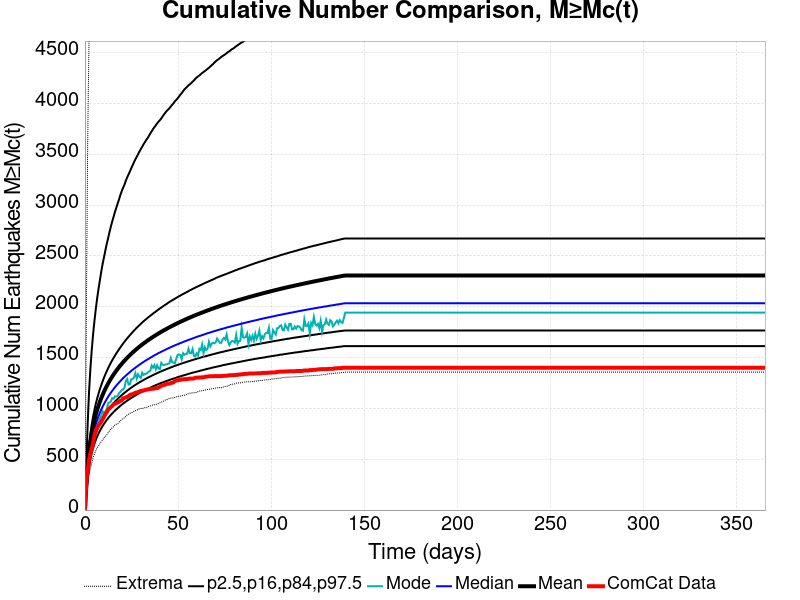

Data behind this chart, as committed beside it:
Time (days), ComCat Data, Simulation Mean, Simulation Median, Simulation Mode, Simulation Minimum, Simulation Maximum, 2.5 %-ile, 16 %-ile, 84 %-ile, 97.5 %-ile
0.0, 0.0, 0.0, 0.0, 0.0, 0.0, 0.0, 0.0, 0.0, 0.0, 0.0
0.732, 269.0, 234.3, 217.0, 207.0, 124.0, 1842, 172.0, 192.0, 259.0, 443.0
1.464, 393.0, 427.2, 391.0, 376.0, 256.0, 3619, 316.0, 347.0, 471.0, 848.0
2.196, 489.0, 570.9, 519.0, 497.0, 348.0, 4644, 422.0, 462.0, 632.0, 1160
2.928, 559.0, 676.4, 612.0, 587.0, 410.0, 5713, 499.0, 545.0, 750.0, 1393
3.66, 604.0, 760, 686.0, 666.0, 462.0, 6374, 561.0, 611.0, 843.0, 1575
4.392, 662.0, 829.4, 748.0, 715.0, 519.0, 6812, 611.0, 665.0, 921.0, 1733
5.124, 735.0, 888.9, 801.0, 748.0, 553.0, 7132, 654.0, 711.0, 987.0, 1864
5.856, 784.0, 941, 847.0, 782.0, 586.0, 7394, 691.0, 752.0, 1047, 1982
6.588, 811.0, 987.4, 888.0, 831.0, 614.0, 7621, 724.0, 788.0, 1100, 2087
7.32, 831.0, 1029, 925.0, 863.0, 632.0, 7807, 753.0, 820.0, 1147, 2180
8.052, 851.0, 1067, 959.0, 901.0, 652.0, 8009, 780.0, 850.0, 1191, 2264
8.784, 871.0, 1102, 990.0, 929.0, 675.0, 8173, 805.0, 876.0, 1230, 2349
9.516, 894.0, 1135, 1018, 972.0, 689.0, 8303, 828.0, 901.0, 1268, 2424
10.25, 918.0, 1165, 1044, 955.0, 713.0, 8450, 849.0, 924.0, 1303, 2489
10.98, 945.0, 1194, 1069, 972.0, 723.0, 8562, 868.0, 946.0, 1336, 2556
11.71, 964.0, 1220, 1093, 990.0, 740.0, 8691, 887.0, 966.0, 1366, 2619
12.44, 989.0, 1245, 1115, 1051, 762.0, 8791, 904.0, 985.0, 1396, 2675
13.18, 1000, 1269, 1135, 1059, 779.0, 8874, 921.0, 1003, 1423, 2733
13.91, 1015, 1292, 1155, 1068, 796.0, 9034, 936.0, 1020, 1449, 2789
14.64, 1024, 1313, 1173, 1101, 809.0, 9202, 951.0, 1036, 1474, 2839
15.37, 1041, 1333, 1191, 1095, 820.0, 9379, 965.0, 1052, 1497, 2885
16.1, 1046, 1353, 1208, 1119, 836.0, 9518, 978.0, 1066, 1519, 2933
16.84, 1052, 1371, 1225, 1116, 844.0, 9668, 991.0, 1080, 1541, 2974
17.57, 1059, 1389, 1240, 1125, 850.0, 9783, 1003, 1094, 1562, 3017
18.3, 1066, 1407, 1255, 1150, 865.0, 9907, 1014, 1107, 1582, 3056
19.03, 1075, 1423, 1270, 1163, 878.0, 9987, 1026, 1119, 1601, 3101
19.76, 1080, 1439, 1284, 1182, 892.0, 10072, 1037, 1131, 1620, 3138
20.49, 1099, 1455, 1298, 1187, 902.0, 10152, 1048, 1143, 1639, 3172
21.23, 1103, 1470, 1311, 1203, 908.0, 10248, 1058, 1154, 1656, 3202
21.96, 1109, 1484, 1323, 1272, 922.0, 10322, 1067, 1164, 1674, 3242
22.69, 1113, 1498, 1335, 1290, 936.0, 10394, 1077, 1175, 1690, 3274
23.42, 1122, 1512, 1347, 1235, 943.0, 10456, 1086, 1185, 1706, 3303
24.15, 1133, 1525, 1358, 1238, 952.0, 10517, 1095, 1195, 1721, 3333
24.89, 1138, 1538, 1370, 1287, 955.0, 10564, 1104, 1205, 1736, 3364
25.62, 1141, 1550, 1381, 1289, 963.0, 10627, 1112, 1214, 1751, 3393
26.35, 1147, 1563, 1391, 1306, 972.0, 10683, 1121, 1223, 1766, 3424
27.08, 1153, 1574, 1401, 1348, 978.0, 10747, 1128, 1232, 1780, 3451
27.81, 1158, 1586, 1411, 1293, 987.0, 10802, 1137, 1240, 1794, 3476
28.55, 1161, 1597, 1421, 1336, 988.0, 10851, 1144, 1249, 1807, 3502
29.28, 1167, 1608, 1431, 1312, 997.0, 10895, 1152, 1257, 1820, 3528
30.01, 1172, 1619, 1440, 1301, 1000, 10953, 1159, 1265, 1833, 3553
30.74, 1175, 1629, 1449, 1352, 1000, 10997, 1166, 1272, 1846, 3575
31.47, 1176, 1639, 1458, 1330, 1003, 11051, 1173, 1280, 1858, 3600
32.21, 1181, 1649, 1467, 1341, 1008, 11106, 1180, 1287, 1869, 3621
32.94, 1185, 1659, 1475, 1342, 1011, 11135, 1186, 1295, 1880, 3643
33.67, 1186, 1668, 1483, 1351, 1013, 11170, 1192, 1302, 1892, 3661
34.4, 1189, 1678, 1491, 1363, 1022, 11204, 1199, 1309, 1902, 3683
35.13, 1192, 1687, 1499, 1372, 1025, 11254, 1205, 1315, 1913, 3708
35.87, 1193, 1696, 1507, 1422, 1031, 11294, 1211, 1322, 1923, 3728
36.6, 1195, 1705, 1515, 1401, 1034, 11332, 1217, 1329, 1934, 3750
37.33, 1196, 1713, 1523, 1427, 1037, 11358, 1223, 1335, 1944, 3769
38.06, 1200, 1722, 1530, 1386, 1038, 11395, 1229, 1341, 1954, 3786
38.79, 1201, 1730, 1537, 1425, 1044, 11423, 1235, 1348, 1964, 3806
39.53, 1207, 1738, 1545, 1393, 1048, 11514, 1240, 1354, 1974, 3822
40.26, 1213, 1746, 1551, 1388, 1055, 11555, 1246, 1360, 1984, 3837
40.99, 1223, 1754, 1558, 1449, 1062, 11584, 1251, 1365, 1993, 3854
41.72, 1228, 1762, 1565, 1432, 1067, 11606, 1256, 1371, 2003, 3874
42.45, 1231, 1769, 1571, 1426, 1074, 11639, 1261, 1377, 2012, 3894
43.19, 1235, 1777, 1578, 1432, 1083, 11660, 1266, 1382, 2021, 3911
... 440 more rows
